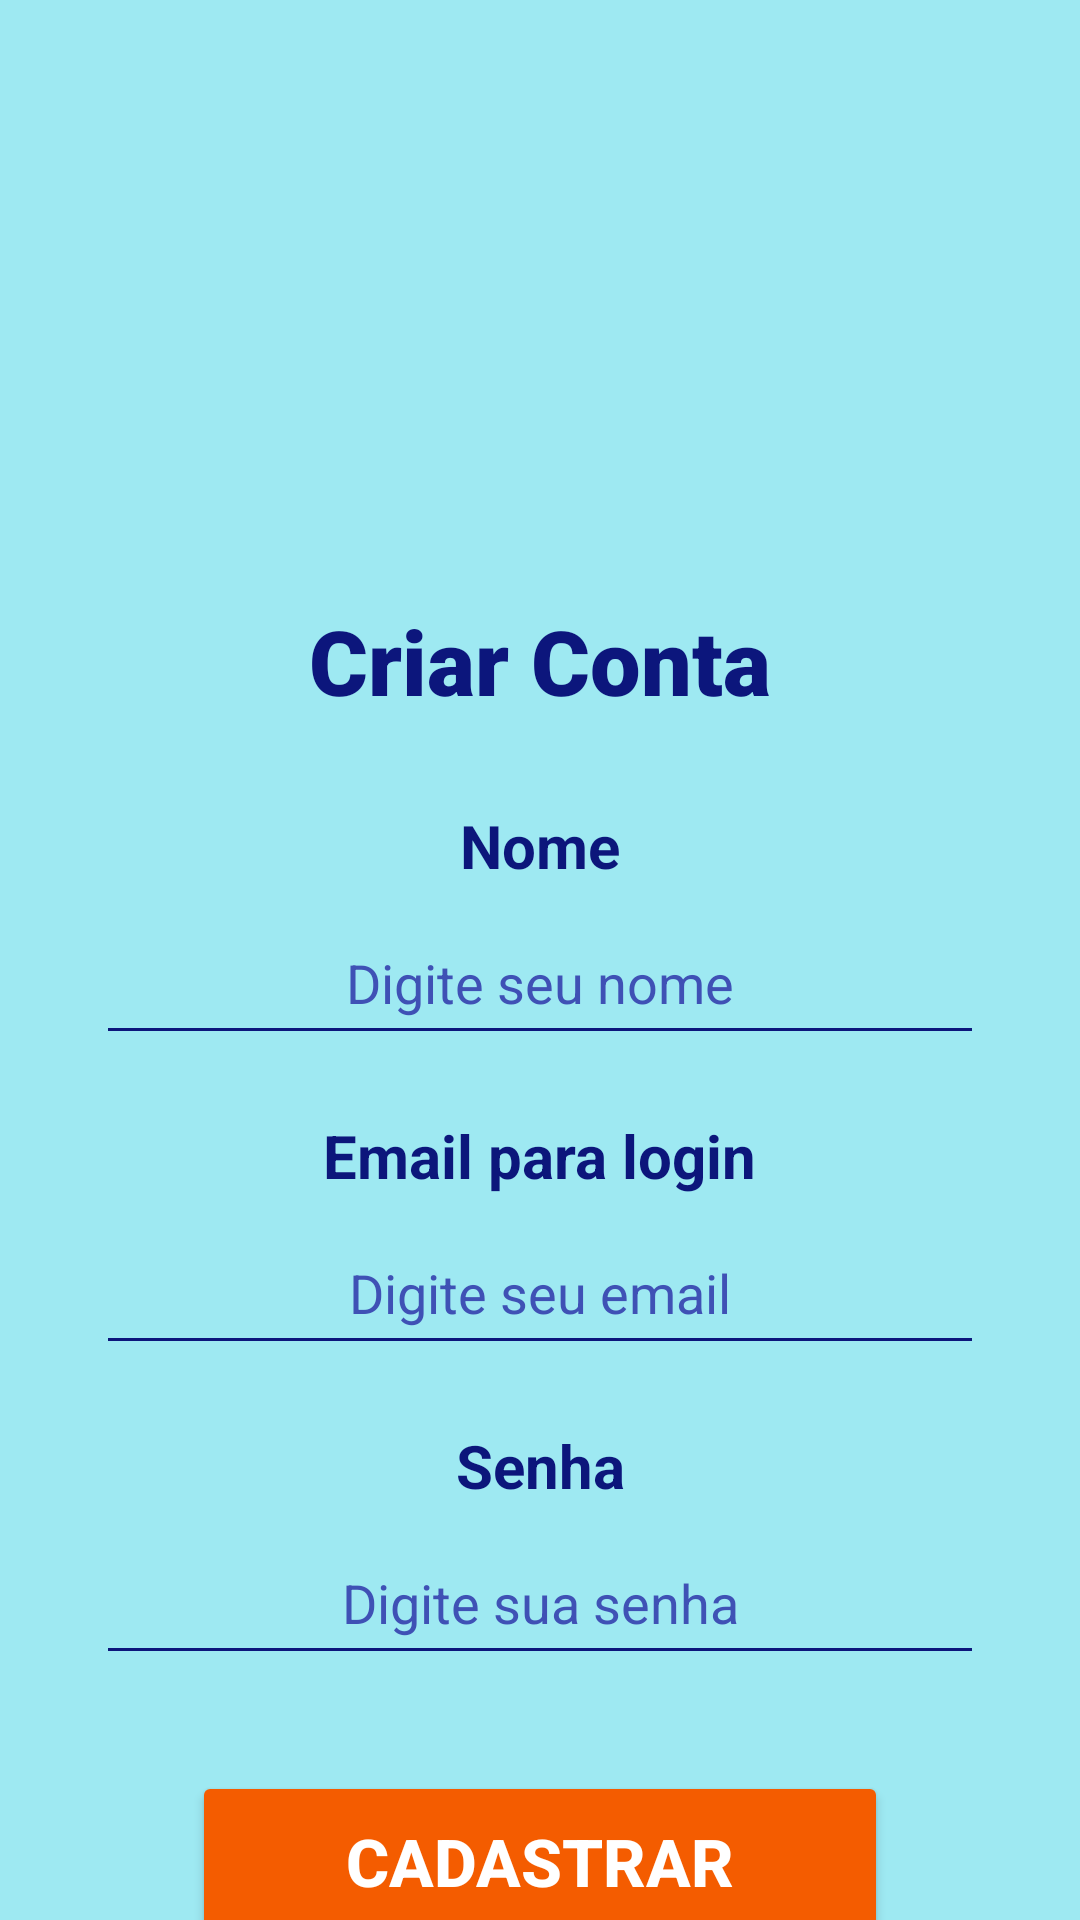

Reconstruct the res/layout file that produces this screen, plus the resources it refers to.
<!-- AndroidManifest.xml: application theme Theme.AtividadeAvaliativa1 -->
<!-- res/layout/activity_cadastro.xml -->
<?xml version="1.0" encoding="utf-8"?>
<androidx.constraintlayout.widget.ConstraintLayout
    xmlns:android="http://schemas.android.com/apk/res/android"
    xmlns:app="http://schemas.android.com/apk/res-auto"
    xmlns:tools="http://schemas.android.com/tools"
    android:layout_width="match_parent"
    android:layout_height="match_parent"
    android:background="#9EE9F2">

    
    <ImageView
        android:id="@+id/imageCadastro"
        android:layout_width="160dp"
        android:layout_height="160dp"
        android:layout_marginTop="24dp"
        android:scaleType="fitCenter"
        app:srcCompat="@drawable/logo"
        app:layout_constraintTop_toTopOf="parent"
        app:layout_constraintStart_toStartOf="parent"
        app:layout_constraintEnd_toEndOf="parent" />

    
    <TextView
        android:id="@+id/txtTituloCadastro"
        android:layout_width="wrap_content"
        android:layout_height="wrap_content"
        android:layout_marginTop="16dp"
        android:text="Criar Conta"
        android:textColor="#0C167C"
        android:textSize="30sp"
        android:textStyle="bold"
        android:fontFamily="sans-serif-black"
        app:layout_constraintTop_toBottomOf="@id/imageCadastro"
        app:layout_constraintStart_toStartOf="parent"
        app:layout_constraintEnd_toEndOf="parent" />

    
    <TextView
        android:id="@+id/txtNomeCadastro"
        android:layout_width="wrap_content"
        android:layout_height="wrap_content"
        android:layout_marginTop="28dp"
        android:text="Nome"
        android:textColor="#0C167B"
        android:textSize="20sp"
        android:textStyle="bold"
        app:layout_constraintTop_toBottomOf="@id/txtTituloCadastro"
        app:layout_constraintStart_toStartOf="parent"
        app:layout_constraintEnd_toEndOf="parent" />

    <EditText
        android:id="@+id/editNomeCadastro"
        android:layout_width="0dp"
        android:layout_height="wrap_content"
        android:layout_marginStart="32dp"
        android:layout_marginTop="8dp"
        android:layout_marginEnd="32dp"
        android:backgroundTint="#0C167B"
        android:ems="10"
        android:hint="Digite seu nome"
        android:inputType="textPersonName"
        android:minHeight="48dp"
        android:padding="12dp"
        android:textAlignment="center"
        android:textColor="#0C167B"
        android:textColorHint="#3F51B5"
        app:layout_constraintTop_toBottomOf="@id/txtNomeCadastro"
        app:layout_constraintStart_toStartOf="parent"
        app:layout_constraintEnd_toEndOf="parent" />

    
    <TextView
        android:id="@+id/txtLoginCadastro"
        android:layout_width="wrap_content"
        android:layout_height="wrap_content"
        android:layout_marginTop="20dp"
        android:text="Email para login"
        android:textColor="#0C167B"
        android:textSize="20sp"
        android:textStyle="bold"
        app:layout_constraintEnd_toEndOf="parent"
        app:layout_constraintStart_toStartOf="parent"
        app:layout_constraintTop_toBottomOf="@id/editNomeCadastro"
        tools:ignore="ExtraText" />

    <EditText
        android:id="@+id/editLoginCadastro"
        android:layout_width="0dp"
        android:layout_height="wrap_content"
        android:layout_marginStart="32dp"
        android:layout_marginTop="8dp"
        android:layout_marginEnd="32dp"
        android:backgroundTint="#0C167B"
        android:ems="10"
        android:hint="Digite seu email"
        android:inputType="textEmailAddress"
        android:minHeight="48dp"
        android:padding="12dp"
        android:textAlignment="center"
        android:textColor="#0C167B"
        android:textColorHint="#3F51B5"
        app:layout_constraintTop_toBottomOf="@id/txtLoginCadastro"
        app:layout_constraintStart_toStartOf="parent"
        app:layout_constraintEnd_toEndOf="parent" />

    
    <TextView
        android:id="@+id/txtSenhaCadastro"
        android:layout_width="wrap_content"
        android:layout_height="wrap_content"
        android:layout_marginTop="20dp"
        android:text="Senha"
        android:textColor="#0C167B"
        android:textSize="20sp"
        android:textStyle="bold"
        app:layout_constraintTop_toBottomOf="@id/editLoginCadastro"
        app:layout_constraintStart_toStartOf="parent"
        app:layout_constraintEnd_toEndOf="parent" />

    <EditText
        android:id="@+id/editSenhaCadastro"
        android:layout_width="0dp"
        android:layout_height="wrap_content"
        android:layout_marginStart="32dp"
        android:layout_marginTop="8dp"
        android:layout_marginEnd="32dp"
        android:backgroundTint="#0C167B"
        android:ems="10"
        android:hint="Digite sua senha"
        android:inputType="textPassword"
        android:minHeight="48dp"
        android:padding="12dp"
        android:textAlignment="center"
        android:textColor="#0C167B"
        android:textColorHint="#3F51B5"
        app:layout_constraintTop_toBottomOf="@id/txtSenhaCadastro"
        app:layout_constraintStart_toStartOf="parent"
        app:layout_constraintEnd_toEndOf="parent" />

    
    <Button
        android:id="@+id/btnCadastrar"
        android:layout_width="0dp"
        android:layout_height="60dp"
        android:layout_marginStart="64dp"
        android:layout_marginTop="32dp"
        android:layout_marginEnd="64dp"
        android:backgroundTint="#F45C00"
        android:text="Cadastrar"
        android:textColor="#FFFFFF"
        android:textSize="22sp"
        android:textStyle="bold"
        app:layout_constraintTop_toBottomOf="@id/editSenhaCadastro"
        app:layout_constraintStart_toStartOf="parent"
        app:layout_constraintEnd_toEndOf="parent" />

</androidx.constraintlayout.widget.ConstraintLayout>
<!-- resources referenced by this layout -->
<resources>
  <style name="Theme.AtividadeAvaliativa1" parent="Base.Theme.AtividadeAvaliativa1" />
  <style name="Base.Theme.AtividadeAvaliativa1" parent="Theme.Material3.DayNight.NoActionBar">
          
          
      </style>
</resources>
